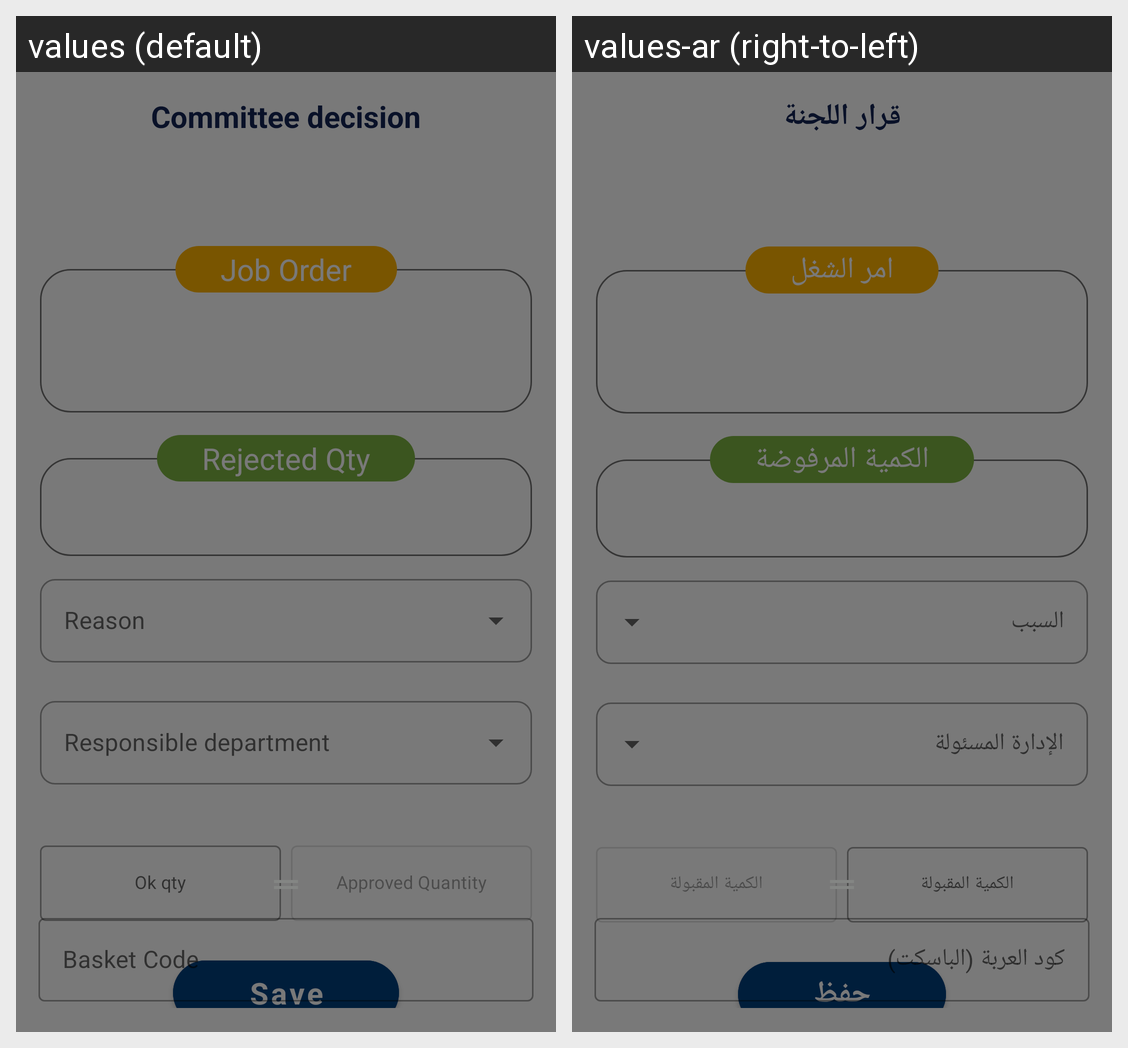

The same Android screen rendered under two of its app's locales, left to right. List the strings drawn on it with the default value and each locale's translation.
Android screen res/layout/decline_rejection_request_decision_fragment.xml rendered under 2 locales, left to right: values (default), values-ar (right-to-left). Device: Nexus 5 (rendered at 1080×1920; each locale shown at half size, 540×960, under a caption strip naming it); theme MainTheme.
Strings drawn on this screen, with the default value and each locale's value (text and hints the layout hard-codes, and strings that could not be matched under every locale, appear in the picture but are not listed):

committee_decision
  values: Committee decision
  values-ar: قرار اللجنة

ok_qty
  values: Ok qty
  values-ar: الكمية المقبولة

approved_quantity
  values: Approved Quantity
  values-ar: الكمية المقبولة

save
  values: Save
  values-ar: حفظ

job_order
  values: Job Order
  values-ar: امر الشغل

rejected_qty
  values: Rejected Qty
  values-ar: الكمية المرفوضة

basket_code
  values: Basket Code
  values-ar: كود العربة (الباسكت)
